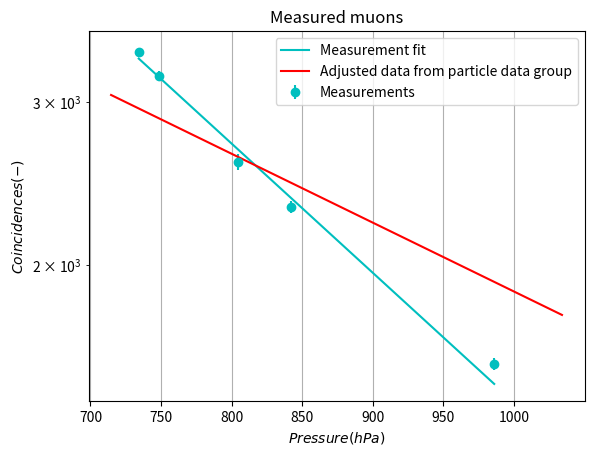

Generate this figure with matplotlib:
# -*- coding: utf-8 -*-
"""
Created on Tue Sep 27 21:08:24 2022

[redacted]
"""

import matplotlib.pyplot as plt
import scipy
import numpy as np

#measured
pressures = [734.2,748.7,804.82,842,986]
coins = [3443+3400+3352,3167+3238,2587,2329+2294,1562+1583+1550]
nr = [3,2,1,2,3]
meanCoin = [i / j for i, j in zip(coins, nr)]
err = [1/np.sqrt(i)*j for i, j in zip(coins, meanCoin)]
#particle data group approximation
press = [714.6,804.35,926.3,1034]
flux = [153.7,129.5,107.16,88.67]
flux = coins[2]/flux[1]*np.array(flux)

fig, ax = plt.subplots()
plot, caps, bars = ax.errorbar(pressures,meanCoin, yerr = err, label="Measurements", fmt='o', color='c')
def func(x,a,b):
    return a*np.exp(b*x)

#optimum: a=104967 b=-0.00502004 c=759.015
popt, pcov = scipy.optimize.curve_fit(func, pressures, meanCoin, p0=[38978.8631,-0.00334030964])
xAx = np.linspace(pressures[0], pressures[-1])
print(str(popt[0]) + "," + str(popt[1]))
ax.plot(xAx, func(xAx,popt[0],popt[1]), label="Measurement fit", color='c')
popt, pcov = scipy.optimize.curve_fit(func, press, flux, p0=[38978.8631,-0.00334030964])
xAx = np.linspace(press[0], press[-1])
ax.plot(xAx, func(xAx,popt[0],popt[1]), label="Adjusted data from particle data group", color='r')
print(str(popt[0]) + "," + str(popt[1]))
plt.title("Measured muons")
plt.xlabel("$Pressure (hPa)$")
plt.ylabel("$Coincidences (-)$")
plt.yscale('log')
plt.legend()
plt.grid()
plt.show()